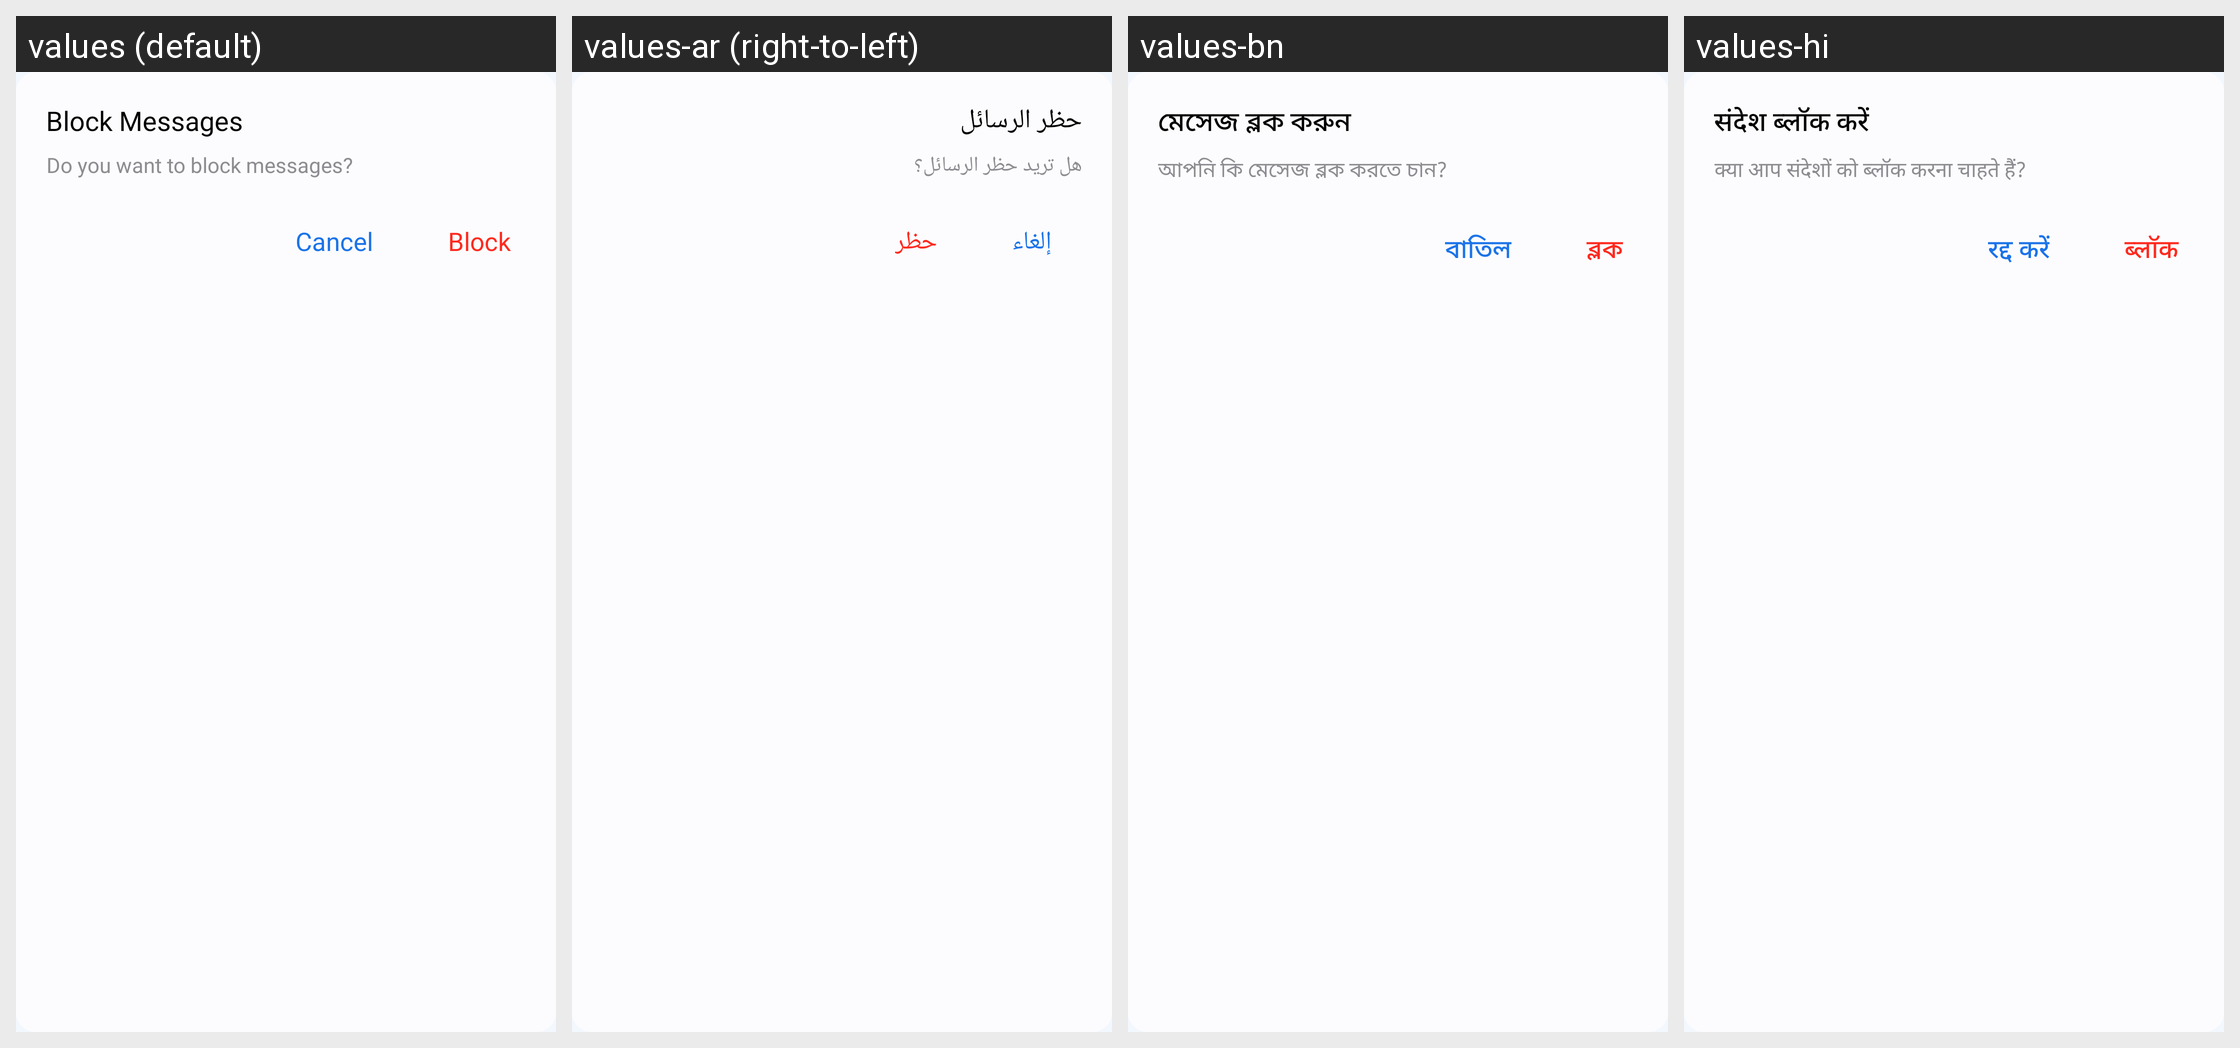

Translations of the strings shown on this Android screen, per locale in the grid:
Android screen res/layout/dialog_block_confirmation.xml rendered under 4 locales, left to right: values (default), values-ar (right-to-left), values-bn, values-hi. Device: Nexus 5 (rendered at 1080×1920; each locale shown at half size, 540×960, under a caption strip naming it); theme Theme.MyApplication.
Other locales in the repository, not shown: values-af, values-de, values-es, values-fil, values-fr, values-in, values-it, values-ja, values-ko, values-pl, values-pt, values-ru, values-th, values-tr, values-uk, values-vi, values-zh.
Strings drawn on this screen, with the default value and each locale's value (text and hints the layout hard-codes, and strings that could not be matched under every locale, appear in the picture but are not listed):

block_messages
  values: Block Messages
  values-ar: حظر الرسائل
  values-bn: মেসেজ ব্লক করুন
  values-hi: संदेश ब्लॉक करें

do_you_want_to_block_messages
  values: Do you want to block messages?
  values-ar: هل تريد حظر الرسائل؟
  values-bn: আপনি কি মেসেজ ব্লক করতে চান?
  values-hi: क्या आप संदेशों को ब्लॉक करना चाहते हैं?

cancel
  values: Cancel
  values-ar: إلغاء
  values-bn: বাতিল
  values-hi: रद्द करें

block
  values: Block
  values-ar: حظر
  values-bn: ব্লক
  values-hi: ब्लॉक
